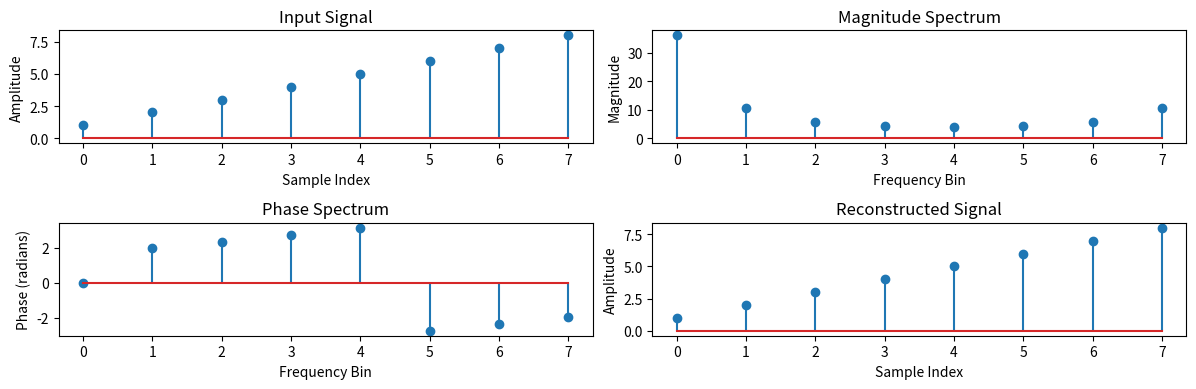

This figure's Python source:
import numpy as np
import matplotlib.pyplot as plt

# Input signal
signal = np.array([1, 2, 3, 4, 5, 6, 7, 8])

# Compute the FFT of the signal
fft_result = np.fft.fft(signal)

# Compute the magnitude and phase spectrum of the FFT result
magnitude_spectrum = np.abs(fft_result)
phase_spectrum = np.angle(fft_result)

# Compute the IFFT of the FFT result and take the real part
reconstructed_signal = np.real(np.fft.ifft(fft_result))

# Plot the input signal
plt.figure(figsize=(12, 4))
plt.subplot(2, 2, 1)
plt.stem(signal)
plt.title('Input Signal')
plt.xlabel('Sample Index')
plt.ylabel('Amplitude')

# Plot the magnitude spectrum
plt.subplot(2, 2, 2)
plt.stem(magnitude_spectrum)
plt.title('Magnitude Spectrum')
plt.xlabel('Frequency Bin')
plt.ylabel('Magnitude')

# Plot the phase spectrum
plt.subplot(2, 2, 3)
plt.stem(phase_spectrum)
plt.title('Phase Spectrum')
plt.xlabel('Frequency Bin')
plt.ylabel('Phase (radians)')

# Plot the reconstructed signal
plt.subplot(2, 2, 4)
plt.stem(reconstructed_signal)
plt.title('Reconstructed Signal')
plt.xlabel('Sample Index')
plt.ylabel('Amplitude')

plt.tight_layout()
plt.show()
